Image classification data set "data2" (ikathuria/GestureRecognition on GitHub). Class labels (14): down gesture, eight hand gesture, five hand gesture, four hand gesture, left gesture, nine hand gesture, off gesture, one hand gesture, right gesture, seven hand gesture, six hand gesture, three hand gesture, two hand gesture, zero hand gesture.

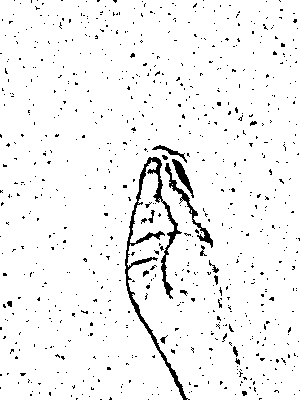
Label: seven hand gesture

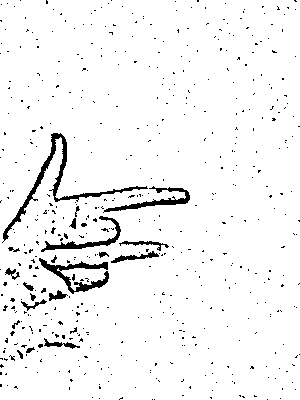
Label: eight hand gesture

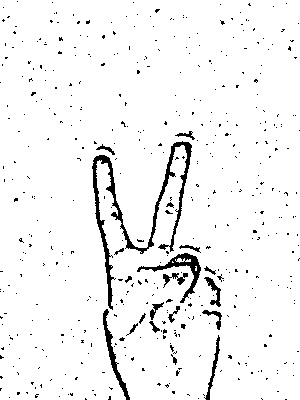
Label: two hand gesture

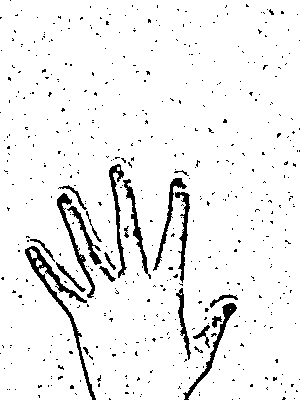
Label: five hand gesture

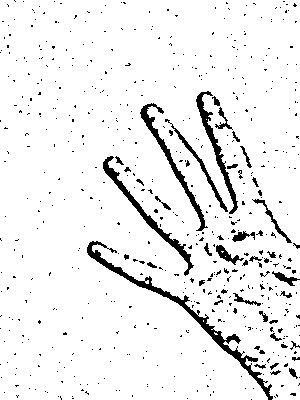
Label: four hand gesture

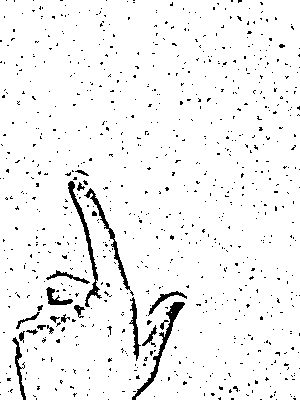
Label: eight hand gesture
